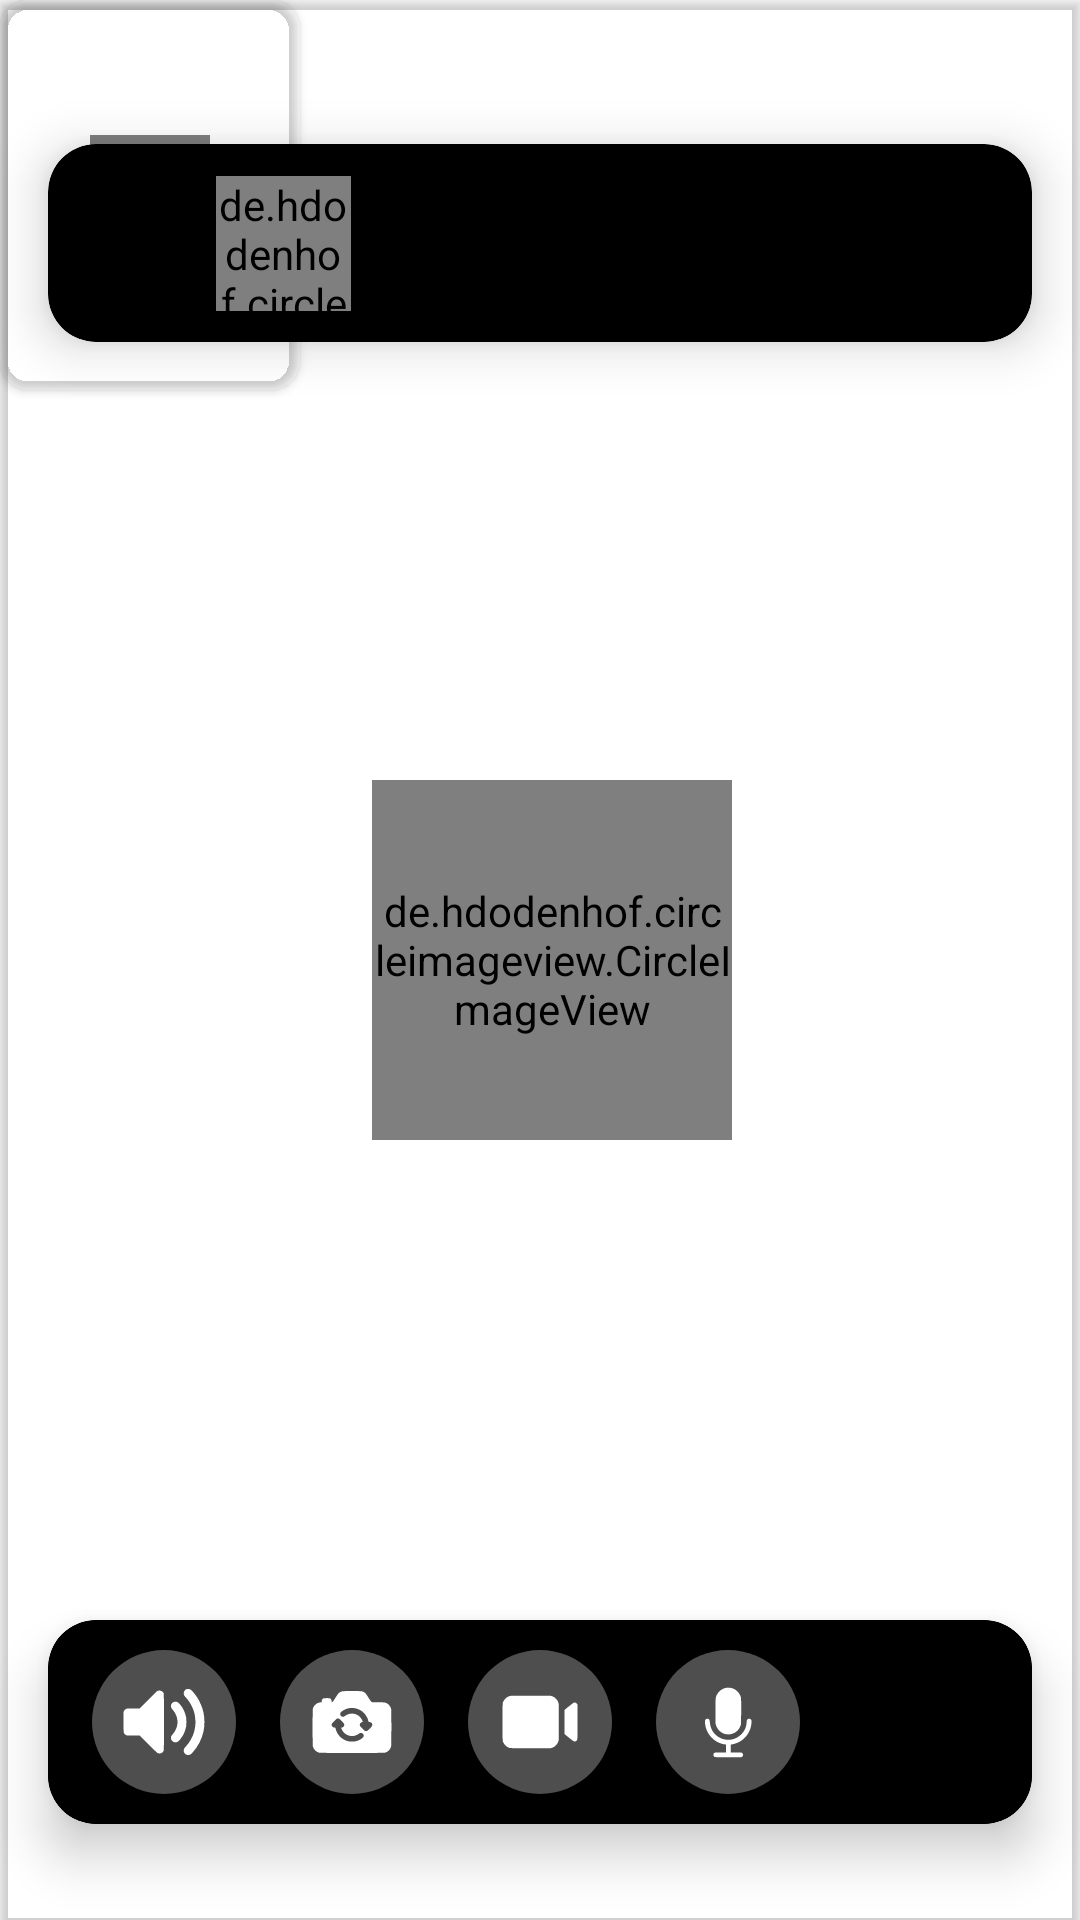

The Android layout XML behind this screen, and the referenced resources:
<!-- AndroidManifest.xml: fallback theme Theme.MaterialComponents.DayNight.NoActionBar -->
<!-- res/layout/fragment_oto_video_call.xml -->
<?xml version="1.0" encoding="utf-8"?>
<androidx.constraintlayout.widget.ConstraintLayout xmlns:android="http://schemas.android.com/apk/res/android"
    xmlns:app="http://schemas.android.com/apk/res-auto"
    xmlns:tools="http://schemas.android.com/tools"
    android:layout_width="match_parent"
    android:layout_height="match_parent"
    tools:context=".fragments.OtoVideoCallFragment">



    <androidx.cardview.widget.CardView
        android:id="@+id/remoteVideoCardView"
        android:layout_width="match_parent"
        android:layout_height="match_parent"
        android:elevation="5dp"
        android:clipChildren="true"
        android:clipToPadding="true"
        app:cardBackgroundColor="@android:color/transparent"
        app:cardCornerRadius="0dp">


        <androidx.constraintlayout.widget.ConstraintLayout
            android:id="@+id/remoteViewsContainer"
            android:layout_width="match_parent"
            android:layout_height="match_parent">


            <FrameLayout
                android:id="@+id/remoteVideoView"
                android:layout_width="0dp"
                android:layout_height="0dp"
                android:visibility="gone"
                app:layout_constraintBottom_toBottomOf="parent"
                app:layout_constraintEnd_toEndOf="parent"
                app:layout_constraintHorizontal_bias="0.0"
                app:layout_constraintStart_toStartOf="parent"
                app:layout_constraintTop_toTopOf="parent"
                app:layout_constraintVertical_bias="0.0" />

            <de.hdodenhof.circleimageview.CircleImageView
                android:id="@+id/remoteUserImageView"
                android:layout_width="120dp"
                android:layout_height="120dp"
                android:layout_marginStart="8dp"
                android:scaleType="centerCrop"
                android:src="@drawable/ic_default_avatar"
                app:civ_border_color="@color/white"
                app:civ_border_width="2dp"
                app:layout_constraintBottom_toBottomOf="parent"
                app:layout_constraintEnd_toEndOf="parent"
                app:layout_constraintStart_toStartOf="parent"
                app:layout_constraintTop_toTopOf="parent" />


            <ImageView
                android:id="@+id/remoteUserMicOffIcon"
                android:layout_width="25dp"
                android:layout_height="25dp"
                android:layout_marginTop="8dp"
                android:layout_marginEnd="8dp"
                android:contentDescription="@string/icon"
                android:src="@drawable/mic_off"
                android:visibility="gone"
                app:layout_constraintEnd_toStartOf="@+id/remoteUserVideoOffIcon"
                app:layout_constraintHorizontal_bias="0.5"
                app:layout_constraintStart_toStartOf="@+id/remoteUserImageView"
                app:layout_constraintTop_toBottomOf="@+id/remoteUserImageView"
                app:tint="@color/white" />


            <ImageView
                android:id="@+id/remoteUserVideoOffIcon"
                android:layout_width="25dp"
                android:layout_height="25dp"
                android:layout_marginStart="8dp"
                android:layout_marginTop="8dp"
                android:contentDescription="@string/icon"
                android:src="@drawable/video_off"
                android:visibility="gone"
                app:layout_constraintEnd_toEndOf="@+id/remoteUserImageView"
                app:layout_constraintHorizontal_bias="0.5"
                app:layout_constraintStart_toEndOf="@+id/remoteUserMicOffIcon"
                app:layout_constraintTop_toBottomOf="@+id/remoteUserImageView"
                app:tint="@color/white" />


        </androidx.constraintlayout.widget.ConstraintLayout>

    </androidx.cardview.widget.CardView>


    <androidx.cardview.widget.CardView
        android:id="@+id/localVideoCardView"
        android:layout_width="100dp"
        android:layout_height="130dp"
        android:clipChildren="true"
        android:clipToPadding="true"
        android:elevation="5dp"
        app:cardBackgroundColor="@android:color/transparent"
        app:cardCornerRadius="10dp">


        <androidx.constraintlayout.widget.ConstraintLayout
            android:id="@+id/localVideoContainer"
            android:layout_width="match_parent"
            android:layout_height="match_parent">


            <FrameLayout
                android:id="@+id/localVideoView"
                android:layout_width="0dp"
                android:layout_height="0dp"
                android:visibility="gone"
                app:layout_constraintBottom_toBottomOf="parent"
                app:layout_constraintEnd_toEndOf="parent"
                app:layout_constraintHorizontal_bias="0.0"
                app:layout_constraintStart_toStartOf="parent"
                app:layout_constraintTop_toTopOf="parent"
                app:layout_constraintVertical_bias="0.0" />

            <de.hdodenhof.circleimageview.CircleImageView
                android:id="@+id/localUserImageView"
                android:layout_width="40dp"
                android:layout_height="40dp"
                android:scaleType="centerCrop"
                android:src="@drawable/ic_default_avatar"
                app:civ_border_color="@color/white"
                app:civ_border_width="2dp"
                app:layout_constraintBottom_toBottomOf="parent"
                app:layout_constraintEnd_toEndOf="parent"
                app:layout_constraintStart_toStartOf="parent"
                app:layout_constraintTop_toTopOf="parent" />


            <ImageView
                android:id="@+id/localUserMicOffIcon"
                android:layout_width="25dp"
                android:layout_height="25dp"
                android:layout_marginTop="8dp"
                android:layout_marginEnd="8dp"
                android:contentDescription="@string/icon"
                android:src="@drawable/mic_off"
                android:visibility="gone"
                app:layout_constraintEnd_toStartOf="@+id/localUserVideoOffIcon"
                app:layout_constraintHorizontal_bias="0.5"
                app:layout_constraintStart_toStartOf="@+id/localUserImageView"
                app:layout_constraintTop_toBottomOf="@+id/localUserImageView"
                app:tint="@color/white" />


            <ImageView
                android:id="@+id/localUserVideoOffIcon"
                android:layout_width="25dp"
                android:layout_height="25dp"
                android:layout_marginStart="8dp"
                android:layout_marginTop="8dp"
                android:contentDescription="@string/icon"
                android:src="@drawable/video_off"
                android:visibility="gone"
                app:layout_constraintEnd_toEndOf="@+id/localUserImageView"
                app:layout_constraintHorizontal_bias="0.5"
                app:layout_constraintStart_toEndOf="@+id/localUserMicOffIcon"
                app:layout_constraintTop_toBottomOf="@+id/localUserImageView"
                app:tint="@color/white" />


        </androidx.constraintlayout.widget.ConstraintLayout>

    </androidx.cardview.widget.CardView>



    <androidx.cardview.widget.CardView
        android:id="@+id/callInfoView"
        android:layout_width="match_parent"
        android:layout_height="wrap_content"
        android:layout_marginStart="16dp"
        android:layout_marginTop="48dp"
        android:layout_marginEnd="16dp"
        app:cardBackgroundColor="@color/black"
        app:cardCornerRadius="16dp"
        app:cardElevation="10dp"
        app:cardMaxElevation="10dp"
        app:layout_constraintEnd_toEndOf="parent"
        app:layout_constraintStart_toStartOf="parent"
        app:layout_constraintTop_toTopOf="parent"
        >


        <androidx.constraintlayout.widget.ConstraintLayout
            android:layout_width="match_parent"
            android:layout_height="wrap_content"
            android:paddingHorizontal="8dp"
            android:paddingVertical="10dp"
            >

            <ImageButton
                android:id="@+id/backButton"
                android:layout_width="40dp"
                android:layout_height="40dp"
                android:background="@drawable/rounded_black_background"
                android:contentDescription="@string/icon"
                android:src="@drawable/back_icon"
                app:layout_constraintBottom_toBottomOf="parent"
                app:layout_constraintStart_toStartOf="parent"
                app:layout_constraintTop_toTopOf="parent" />


            <de.hdodenhof.circleimageview.CircleImageView
                android:id="@+id/callerImage"
                android:layout_width="45dp"
                android:layout_height="45dp"
                android:layout_marginStart="8dp"
                android:scaleType="centerCrop"
                android:src="@drawable/ic_default_avatar"
                app:civ_border_color="@color/white"
                app:civ_border_width="2dp"
                app:layout_constraintBottom_toBottomOf="parent"
                app:layout_constraintStart_toEndOf="@+id/backButton"
                app:layout_constraintTop_toTopOf="parent" />

            <TextView
                android:id="@+id/callerName"
                android:layout_width="0dp"
                android:layout_height="wrap_content"
                android:layout_marginStart="14dp"
                android:layout_marginEnd="8dp"
                android:ellipsize="end"
                android:maxLines="1"
                android:text=""
                android:textColor="@color/white"
                android:textSize="20sp"
                android:textStyle="bold"
                app:layout_constraintEnd_toEndOf="parent"
                app:layout_constraintStart_toEndOf="@+id/callerImage"
                app:layout_constraintTop_toTopOf="parent" />

            <TextView
                android:id="@+id/callTime"
                android:layout_width="0dp"
                android:layout_height="wrap_content"
                android:maxLines="1"
                android:text=""
                android:textColor="@color/white"
                android:textSize="14sp"
                android:textStyle="bold"
                app:layout_constraintBottom_toBottomOf="parent"
                app:layout_constraintEnd_toEndOf="@+id/callerName"
                app:layout_constraintStart_toStartOf="@+id/callerName"
                app:layout_constraintTop_toBottomOf="@+id/callerName" />
        </androidx.constraintlayout.widget.ConstraintLayout>


    </androidx.cardview.widget.CardView>


    <androidx.cardview.widget.CardView
        android:id="@+id/callControlCardView"
        android:layout_width="match_parent"
        android:layout_height="wrap_content"
        android:layout_marginStart="16dp"
        android:layout_marginEnd="16dp"
        android:layout_marginBottom="32dp"
        app:cardBackgroundColor="@color/black"
        app:cardCornerRadius="16dp"
        app:cardElevation="10dp"
        app:cardMaxElevation="10dp"
        app:layout_constraintBottom_toBottomOf="parent"
        app:layout_constraintEnd_toEndOf="parent"
        app:layout_constraintStart_toStartOf="parent">

        <include
            android:id="@+id/callControlView"
            layout="@layout/call_controls"
            android:layout_width="match_parent"
            android:layout_height="wrap_content" />

    </androidx.cardview.widget.CardView>


</androidx.constraintlayout.widget.ConstraintLayout>
<!-- res/layout/call_controls.xml (included above) -->
<?xml version="1.0" encoding="utf-8"?>
<androidx.constraintlayout.widget.ConstraintLayout xmlns:android="http://schemas.android.com/apk/res/android"
    xmlns:app="http://schemas.android.com/apk/res-auto"
    android:layout_width="match_parent"
    android:layout_height="wrap_content"
    android:background="@drawable/rounded_black_background"
    android:paddingVertical="10dp">

    
    <ImageButton
        android:id="@+id/btnSpeaker"
        android:layout_width="48dp"
        android:layout_height="48dp"
        android:background="@drawable/circle_gray_background"
        android:contentDescription="@string/icon"
        android:src="@drawable/speaker_on"
        app:layout_constraintEnd_toStartOf="@+id/btnSwitchCamera"
        app:layout_constraintHorizontal_bias="0.5"
        app:layout_constraintStart_toStartOf="parent"
        app:layout_constraintTop_toTopOf="parent"
        app:tint="@color/white" />

    
    <ImageButton
        android:id="@+id/btnSwitchCamera"
        android:layout_width="48dp"
        android:layout_height="48dp"
        android:background="@drawable/circle_gray_background"
        android:contentDescription="@string/icon"
        android:src="@drawable/switch_camera"
        app:layout_constraintEnd_toStartOf="@+id/btnMuteVideo"
        app:layout_constraintHorizontal_bias="0.5"
        app:layout_constraintStart_toEndOf="@+id/btnSpeaker"
        app:layout_constraintTop_toTopOf="parent"
        app:tint="@color/white" />

    
    <ImageButton
        android:id="@+id/btnMuteVideo"
        android:layout_width="48dp"
        android:layout_height="48dp"
        android:background="@drawable/circle_gray_background"
        android:contentDescription="@string/icon"
        android:src="@drawable/video_on"
        app:layout_constraintEnd_toStartOf="@+id/btnMuteAudio"
        app:layout_constraintHorizontal_bias="0.5"
        app:layout_constraintStart_toEndOf="@+id/btnSwitchCamera"
        app:layout_constraintTop_toTopOf="parent"
        app:tint="@color/white" />

    
    <ImageButton
        android:id="@+id/btnMuteAudio"
        android:layout_width="48dp"
        android:layout_height="48dp"
        android:background="@drawable/circle_gray_background"
        android:contentDescription="@string/icon"
        android:src="@drawable/mic_on"
        app:layout_constraintEnd_toStartOf="@+id/btnEndCall"
        app:layout_constraintHorizontal_bias="0.5"
        app:layout_constraintStart_toEndOf="@+id/btnMuteVideo"
        app:layout_constraintTop_toTopOf="parent"
        app:tint="@color/white" />

    
    <ImageButton
        android:id="@+id/btnEndCall"
        android:layout_width="48dp"
        android:layout_height="48dp"
        android:background="@drawable/circle_red_background"
        android:contentDescription="@string/icon"
        android:src="@drawable/call_end_icon"
        app:layout_constraintEnd_toEndOf="parent"
        app:layout_constraintHorizontal_bias="0.5"
        app:layout_constraintStart_toEndOf="@+id/btnMuteAudio"
        app:layout_constraintTop_toTopOf="parent" />

</androidx.constraintlayout.widget.ConstraintLayout>
<!-- resources referenced by this layout -->
<resources>
  <color name="black">#000000</color>
  <color name="white">#FFFFFF</color>
  <!-- drawable circle_gray_background (drawable) -->
  <?xml version="1.0" encoding="utf-8"?>
  <shape xmlns:android="http://schemas.android.com/apk/res/android" android:shape="oval">
      <solid android:color="#809C9C9C" />
  </shape>
  <!-- drawable mic_on (drawable) -->
  <vector xmlns:android="http://schemas.android.com/apk/res/android"
      android:width="30dp"
      android:height="30dp"
      android:viewportWidth="512"
      android:viewportHeight="512">
    <path
        android:pathData="M250.5,61.1c-8.8,0.9 -14.3,2.3 -22.3,6 -16.8,7.6 -31,22.2 -37.8,38.9 -5.4,13.3 -5.5,15.7 -5.2,91.5l0.3,70 2.4,7c8.5,25.4 27.3,43.6 52.1,50.2 10,2.7 28.3,2.4 38,-0.6 24.1,-7.4 41.9,-24.5 49.8,-47.8l2.7,-7.8 0.3,-72c0.3,-81.5 0.4,-79.8 -7.3,-95.3 -11,-21.8 -32.8,-37.5 -55.1,-39.7 -3.2,-0.3 -7,-0.7 -8.4,-0.9 -1.4,-0.1 -5.6,0.1 -9.5,0.5z"
        android:fillColor="#000000"
        android:strokeColor="#00000000"/>
    <path
        android:pathData="M132.1,238.8c-6.9,3.7 -8.4,11.2 -6.1,30 5.9,46.5 36.1,86.8 79.2,105.4 9.8,4.2 24.5,8.4 33.5,9.4l5.3,0.7 0,22.3 0,22.4 -30.2,-0c-26.9,-0 -30.7,0.2 -33.7,1.8 -5,2.5 -7.3,6.1 -7.3,11.6 -0.1,5 1.7,8.4 6.3,11.9 2.4,1.7 6.2,1.9 76,2.4 56.4,0.5 74.3,0.3 77.1,-0.6 2,-0.7 5.1,-2.8 6.8,-4.7 5.9,-6.8 3.1,-17.4 -5.7,-21 -2.5,-1.1 -10,-1.4 -32.3,-1.4l-29,-0 0,-22.4 0,-22.4 4.8,-0.6c8.8,-1.3 21.5,-4.8 30.8,-8.6 34.7,-14.1 62,-42.9 74.8,-78.8 5.4,-15.1 9.1,-42.2 6.7,-49.4 -3.7,-11.1 -18.3,-13.1 -24.7,-3.3 -1.2,1.8 -1.9,6 -2.4,14.3 -0.9,13.4 -2.7,21.9 -7,32.9 -9.3,24.3 -27.7,44.2 -51.5,55.8 -40.2,19.7 -86.5,12.5 -118.8,-18.4 -19.5,-18.6 -30.2,-42.3 -32.2,-71.6 -0.4,-5.5 -1.4,-11.3 -2.2,-12.8 -3.1,-6.2 -11.6,-8.4 -18.2,-4.9z"
        android:fillColor="#000000"
        android:strokeColor="#00000000"/>
  </vector>
  <!-- drawable rounded_black_background (drawable) -->
  <?xml version="1.0" encoding="utf-8"?>
  <shape xmlns:android="http://schemas.android.com/apk/res/android" android:shape="rectangle">
      <solid android:color="@android:color/black" />
      <corners android:radius="16dp" />
  </shape>
  <!-- drawable video_on (drawable) -->
  <vector xmlns:android="http://schemas.android.com/apk/res/android"
      android:width="30dp"
      android:height="30dp"
      android:viewportWidth="512"
      android:viewportHeight="512">
    <path
        android:pathData="M85.8,107.7c-18.4,3.7 -36.7,21.3 -41.8,40.2 -1.6,6.1 -1.6,210.1 0,216.2 4.9,18 21.9,35.1 39.8,39.9 3.2,0.8 35.7,1.1 119.2,1.1l114.9,-0 7,-2.4c9.4,-3.3 15.7,-7.5 23,-15.3 6.6,-7 12.2,-17.5 14,-26.2 1.5,-7.4 1.5,-203 0,-210.4 -3.8,-18.5 -19.5,-35.9 -37.6,-41.7l-6.9,-2.2 -112.9,-0.2c-83.5,-0.1 -114.4,0.1 -118.7,1z"
        android:fillColor="#000000"
        android:strokeColor="#00000000"/>
    <path
        android:pathData="M447,146.8c-3.6,1.8 -48.5,37.3 -50.7,40 -1,1.2 -1.3,16.6 -1.3,69.1 0,37.2 0.4,68.1 0.8,68.8 0.4,0.6 11.7,9.9 25.2,20.7 24.9,20 29,22.4 34.9,21.1 4.2,-0.9 8.9,-4.2 11.1,-7.7 2,-3.2 2,-5.3 2,-102.9l0,-99.6 -2.3,-3.4c-2.4,-3.7 -9.7,-7.9 -13.7,-7.9 -1.4,-0 -4.1,0.8 -6,1.8z"
        android:fillColor="#000000"
        android:strokeColor="#00000000"/>
  </vector>
  <string name="icon">icon</string>
</resources>
